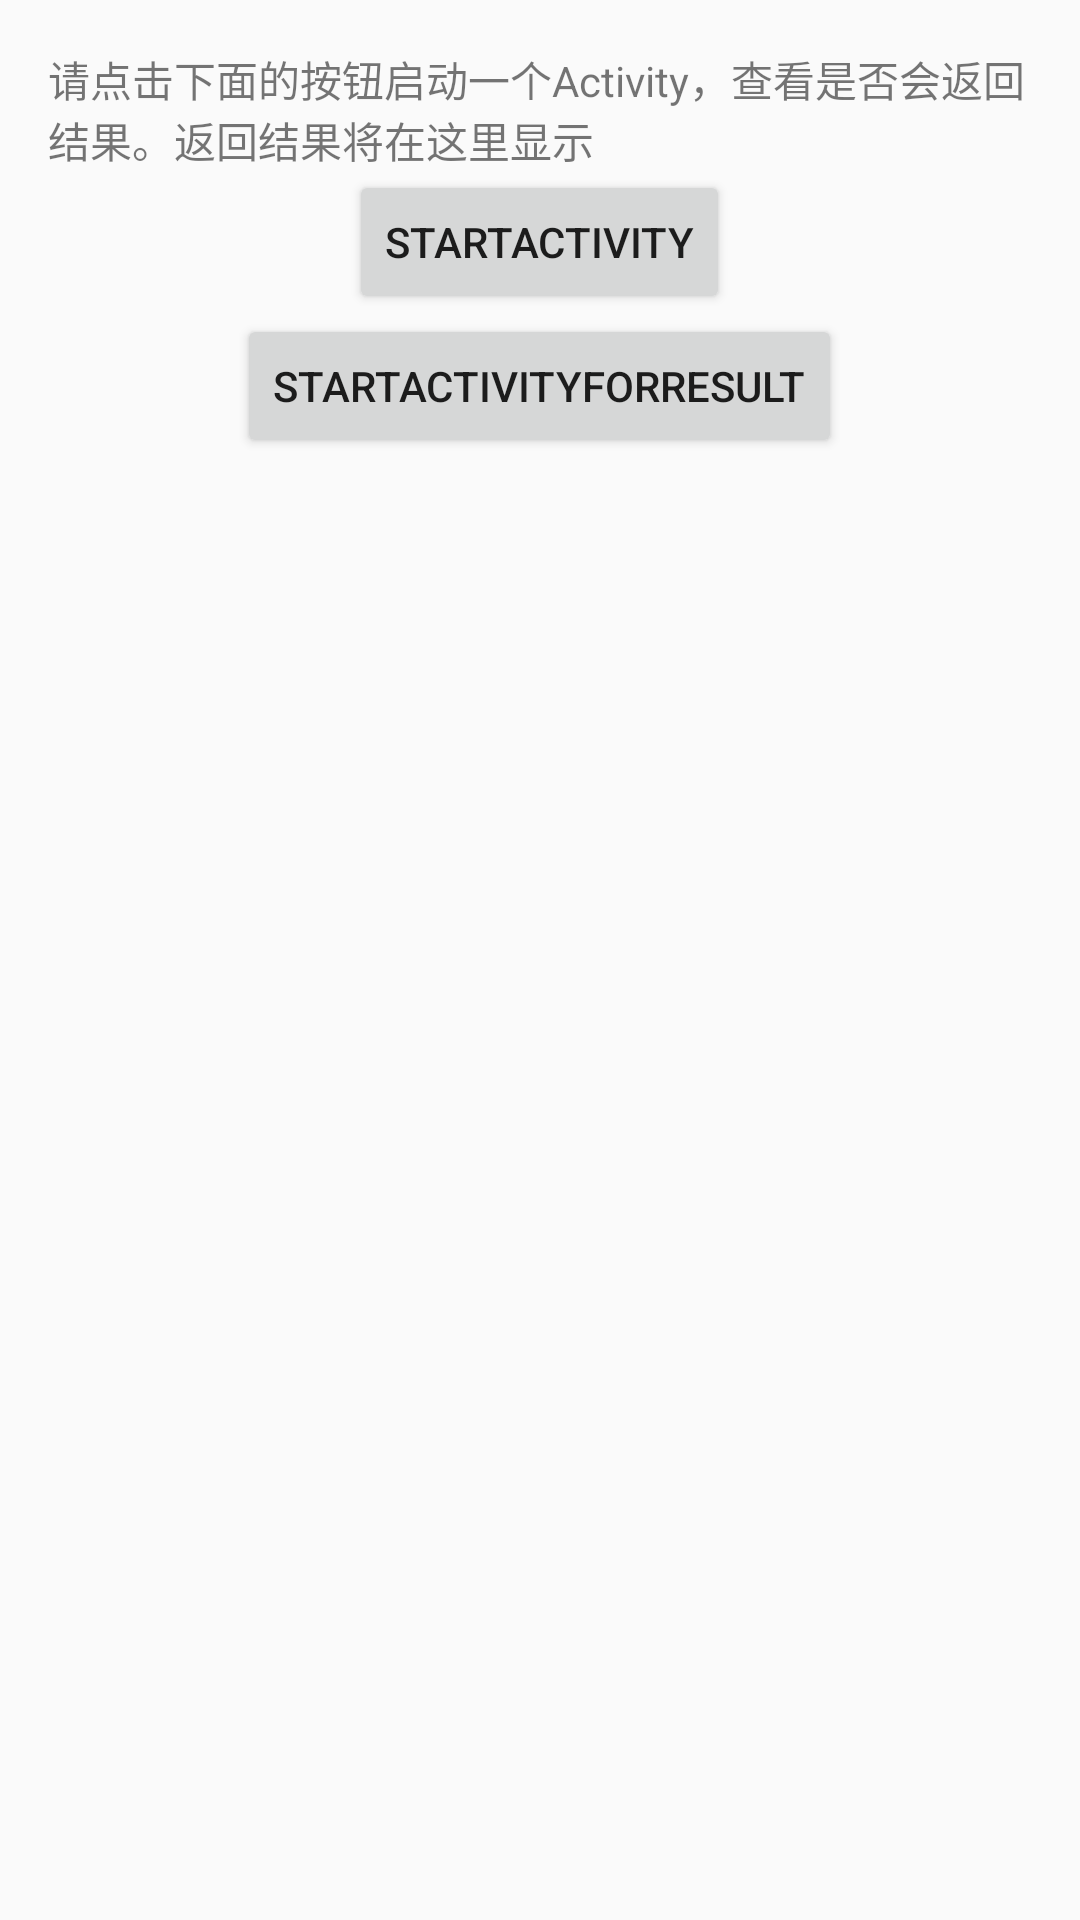

Android layout source for this screen:
<!-- AndroidManifest.xml: application theme AppTheme -->
<!-- res/layout/fragment_start.xml -->
<LinearLayout xmlns:android="http://schemas.android.com/apk/res/android"
    xmlns:tools="http://schemas.android.com/tools"
    android:layout_width="match_parent"
    android:layout_height="match_parent"
    android:orientation="vertical"
    android:paddingBottom="@dimen/activity_vertical_margin"
    android:paddingLeft="@dimen/activity_horizontal_margin"
    android:paddingRight="@dimen/activity_horizontal_margin"
    android:paddingTop="@dimen/activity_vertical_margin"
    tools:context="com.kevin.demo.StartActivity$PlaceholderFragment" >

    <TextView
        android:id="@+id/result_text"
        android:layout_width="match_parent"
        android:layout_height="wrap_content"
        android:text="@string/result_tip" />

    <Button
        android:id="@+id/btn_start"
        android:layout_width="wrap_content"
        android:layout_height="wrap_content"
        android:layout_gravity="center_horizontal"
        android:onClick="doPause"
        android:text="@string/start_activity" />

    <Button
        android:id="@+id/btn_start_for_result"
        android:layout_width="wrap_content"
        android:layout_height="wrap_content"
        android:layout_gravity="center_horizontal"
        android:onClick="doPause"
        android:text="@string/start_activity_for_result" />

</LinearLayout>
<!-- resources referenced by this layout -->
<resources>
  <dimen name="activity_horizontal_margin">16dp</dimen>
  <dimen name="activity_vertical_margin">16dp</dimen>
  <string name="result_tip">请点击下面的按钮启动一个Activity，查看是否会返回结果。返回结果将在这里显示</string>
  <string name="start_activity">startActivity</string>
  <string name="start_activity_for_result">startActivityForResult</string>
  <style name="AppTheme" parent="AppBaseTheme">
          
      </style>
  <style name="AppBaseTheme" parent="Theme.AppCompat.Light">
          
      </style>
</resources>
